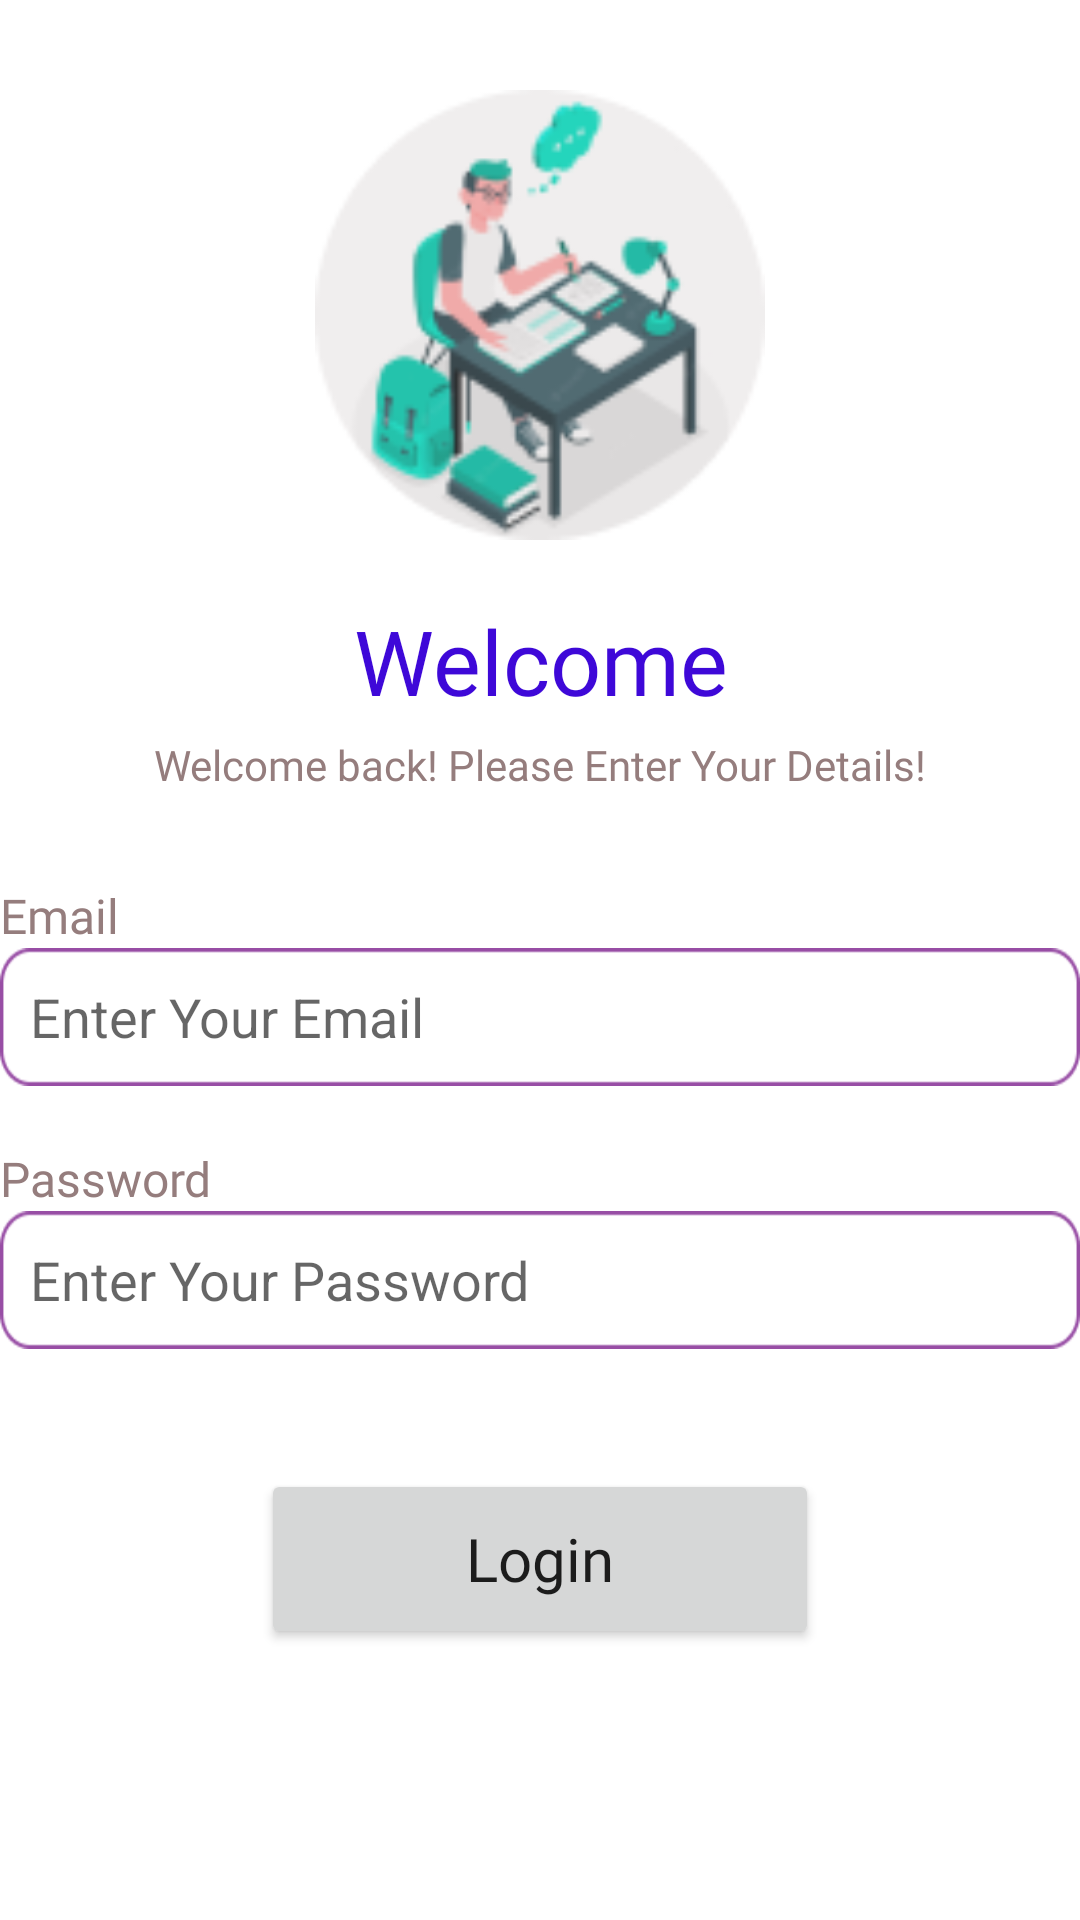

Layout XML and referenced resources for this Android screen:
<!-- AndroidManifest.xml: application theme Theme.MyLapor -->
<!-- res/layout/activity_login.xml -->
<?xml version="1.0" encoding="utf-8"?>
<LinearLayout xmlns:android="http://schemas.android.com/apk/res/android"
    xmlns:app="http://schemas.android.com/apk/res-auto"
    xmlns:tools="http://schemas.android.com/tools"
    android:layout_width="match_parent"
    android:layout_height="match_parent"
    tools:context=".LoginActivity"
    android:layout_margin="20dp"
    android:orientation="vertical">

    <ImageView
        android:id="@+id/imageView"
        android:layout_marginTop="30dp"
        android:layout_gravity="center"
        android:layout_width="150dp"
        android:layout_height="150dp"
        app:srcCompat="@drawable/login_logo" />

    <TextView
        android:id="@+id/textView4"
        android:layout_marginTop="20dp"
        android:layout_width="match_parent"
        android:layout_height="wrap_content"
        android:fontFamily="@font/montserrat_semibold"
        android:text="Welcome"
        android:textAlignment="center"
        android:textColor="@color/purple"
        android:textSize="30sp" />

    <TextView
        android:id="@+id/textView5"
        android:layout_width="match_parent"
        android:layout_height="wrap_content"
        android:layout_marginTop="5dp"
        android:fontFamily="@font/nunito_sans_semibold"
        android:text="Welcome back! Please Enter Your Details!"
        android:textAlignment="center"
        android:textColor="@color/text_grey"
        android:textSize="14sp" />

    <LinearLayout
        android:layout_width="match_parent"
        android:layout_height="wrap_content"
        android:orientation="vertical">

        <TextView
            android:id="@+id/tvEmail"
            android:layout_width="match_parent"
            android:layout_height="wrap_content"
            android:fontFamily="@font/nunito_sans_bold"
            android:text="Email"
            android:textColor="@color/text_grey"
            android:textSize="16sp"
            android:layout_marginTop="30dp"/>


        <FrameLayout
            android:layout_width="match_parent"
            android:layout_height="wrap_content">

            <EditText
                android:id="@+id/etEmail"
                android:paddingLeft="10dp"
                android:layout_width="match_parent"
                android:layout_height="46dp"
                android:inputType="textEmailAddress"
                android:background="@drawable/coloumn_login"
                android:hint="Enter Your Email" />
        </FrameLayout>

        <TextView
            android:id="@+id/tvPassword"
            android:layout_width="match_parent"
            android:layout_height="wrap_content"
            android:fontFamily="@font/nunito_sans_bold"
            android:text="Password"
            android:layout_marginTop="20dp"
            android:textColor="@color/text_grey"
            android:textSize="16sp" />

        <FrameLayout
            android:layout_width="match_parent"
            android:layout_height="wrap_content">
            <EditText
                android:id="@+id/etPassword"
                android:paddingLeft="10dp"
                android:inputType="textPassword"
                android:layout_width="match_parent"
                android:layout_height="46dp"
                android:background="@drawable/coloumn_login"
                android:hint="Enter Your Password" />
        </FrameLayout>
    </LinearLayout>

    <Button
        android:id="@+id/btnLogin"
        android:layout_width="186dp"
        android:layout_height="60dp"
        android:layout_marginTop="40dp"
        android:fontFamily="@font/montserrat_bold"
        android:text="Login"
        android:layout_gravity="center"
        android:textAllCaps="false"
        android:textSize="20sp" />

</LinearLayout>
<!-- resources referenced by this layout -->
<resources>
  <color name="purple">#3E08D8</color>
  <color name="text_grey">#957D7D</color>
  <!-- drawable coloumn_login: png bitmap (drawable-v24, 1527 bytes) -->
  <!-- drawable login_logo: png bitmap (drawable-v24, 12269 bytes) -->
  <style name="Theme.MyLapor" parent="Theme.MaterialComponents.DayNight.NoActionBar">
          
          <item name="colorPrimary">@color/purple_500</item>
          <item name="colorPrimaryVariant">@color/purple_700</item>
          <item name="colorOnPrimary">@color/white</item>
          
          <item name="colorSecondary">@color/teal_200</item>
          <item name="colorSecondaryVariant">@color/teal_700</item>
          <item name="colorOnSecondary">@color/black</item>
          
          <item name="android:statusBarColor">?attr/colorPrimaryVariant</item>
          
      </style>
  <color name="purple_500">#FF6200EE</color>
  <color name="purple_700">#FF3700B3</color>
  <color name="white">#FFFFFFFF</color>
  <color name="teal_200">#FF03DAC5</color>
  <color name="teal_700">#FF018786</color>
  <color name="black">#FF000000</color>
</resources>
